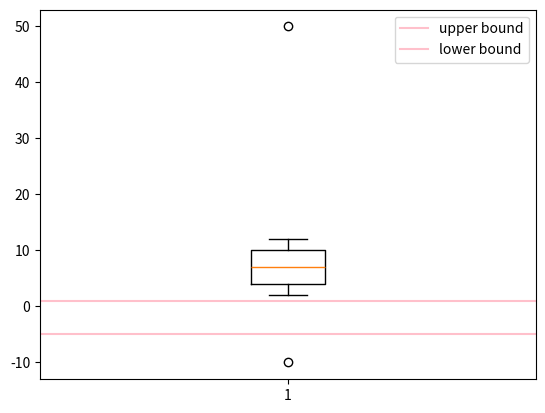

Write the Python code that produced this figure.

import numpy as np

import matplotlib.pyplot as plt


aaa = np.array([-10, 2,3,4,5,6,7,8,9,10,11,12,50])

def outlier(data):
    quartile_1, q2, quartile_3 = np.percentile(data, [25, 50, 75])

    print('1사분위:', quartile_1)
    print('q2:', q2)
    print('3사분위:', quartile_3)
    iqr = quartile_3 - quartile_1

    print('IQR:', iqr)

    lower_bound = quartile_1 - (iqr*1.5)  # 1.5는 학자의 적용경험.
    upper_bound = quartile_3 - (iqr*1.5)
    return np.where((data > upper_bound) | (data < lower_bound)), \
           iqr, lower_bound, upper_bound


outlier_loc, iqr, low, up = outlier(aaa)

print("이상치의 위치:", outlier_loc)


import matplotlib.pyplot as plt
plt.boxplot(aaa)
plt.axhline(up, color='pink', label='upper bound')
plt.axhline(low, color='pink', label='lower bound')
plt.legend()
plt.show()
###########################################################################################################################
# 1사분위: 4.0
# q2: 7.0
# 3사분위: 10.0
# IQR: 6.0
# 이상치의 위치: (array([ 0,  1,  2,  3,  4,  5,  6,  7,  8,  9, 10, 11, 12]),)
# PS C:\study> 
###############################################################################################################################
